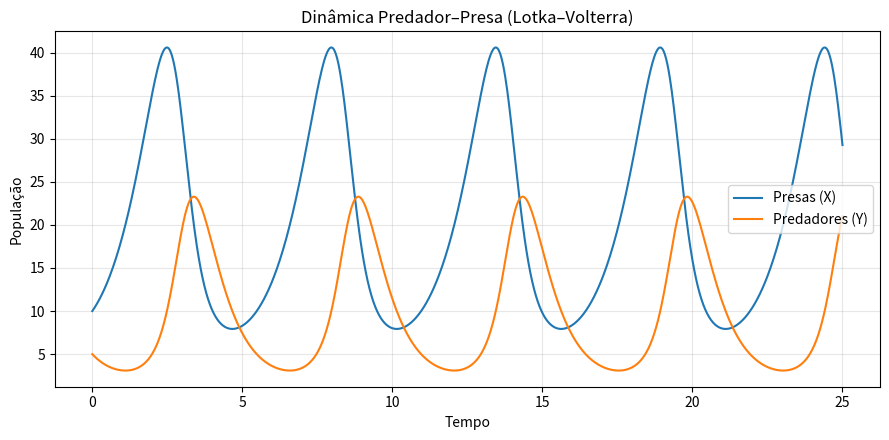
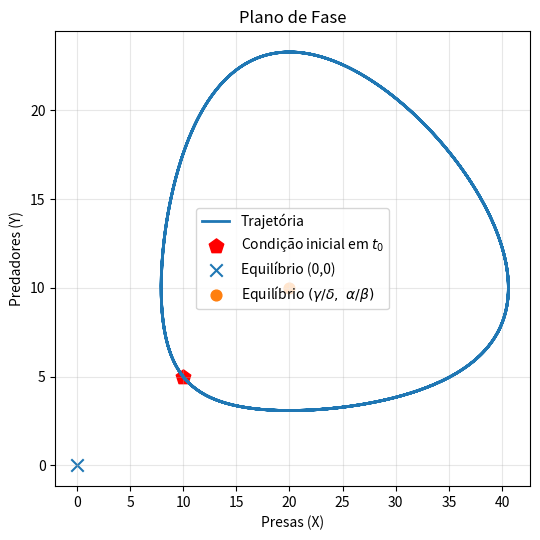
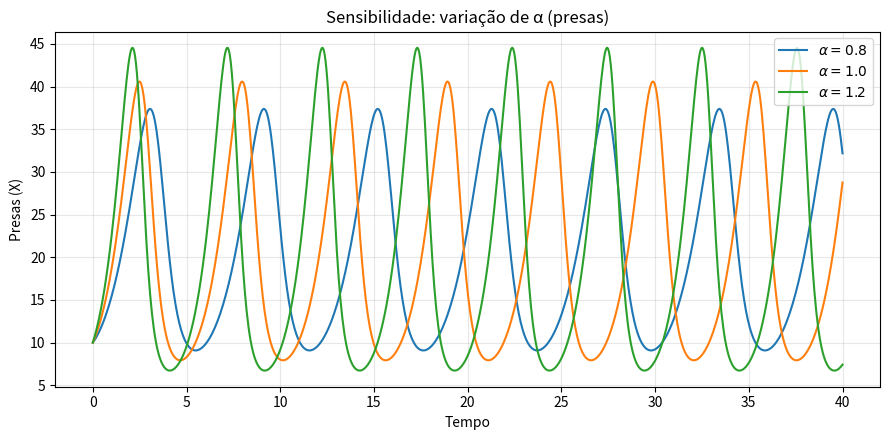
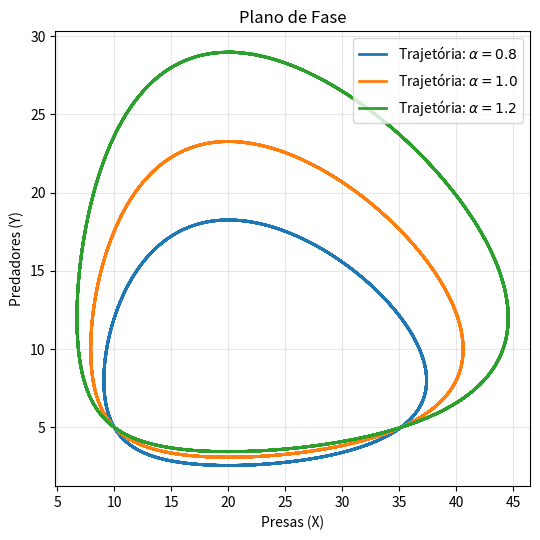
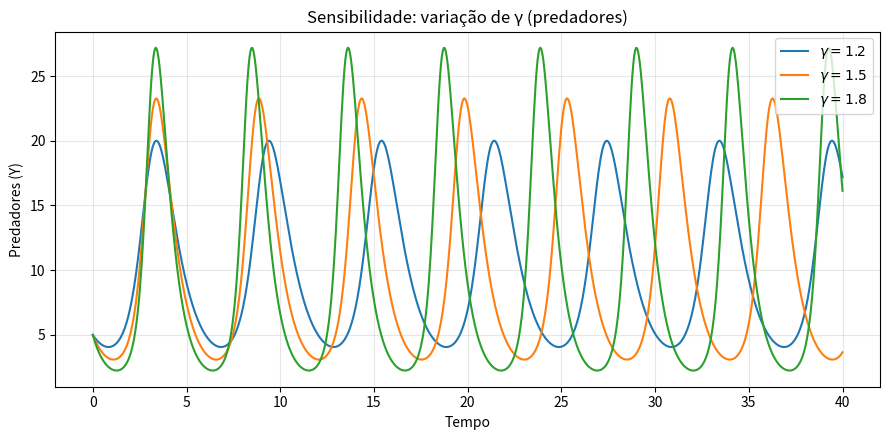
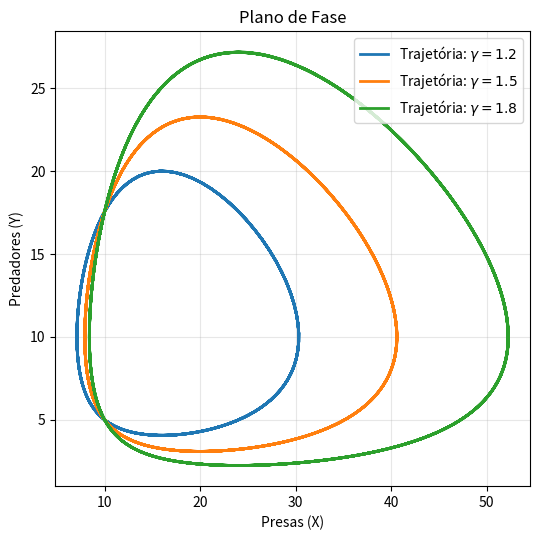
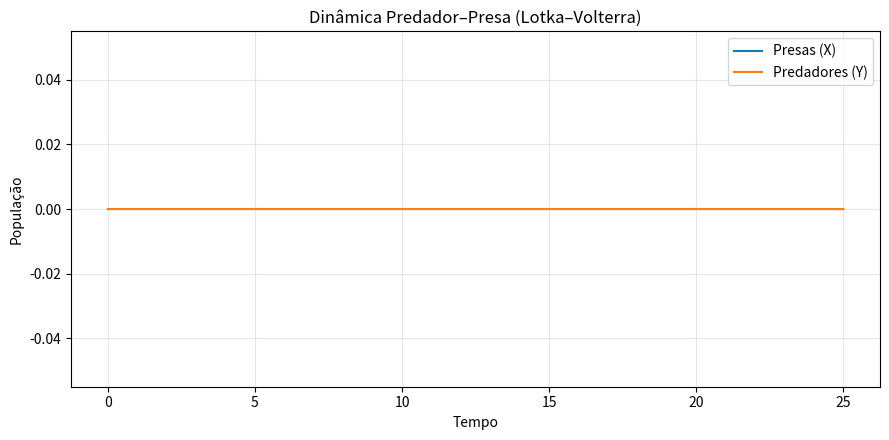
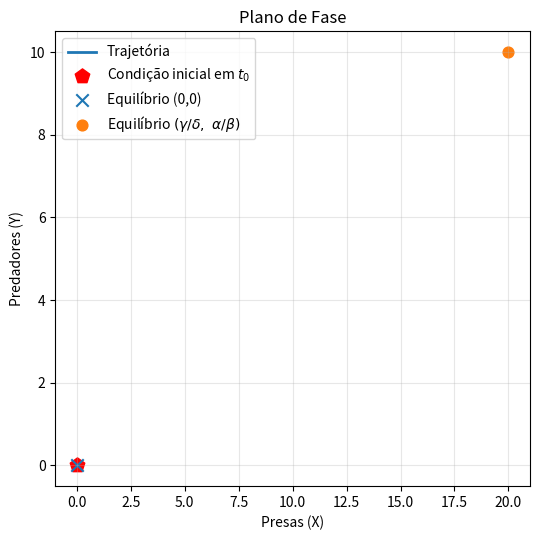
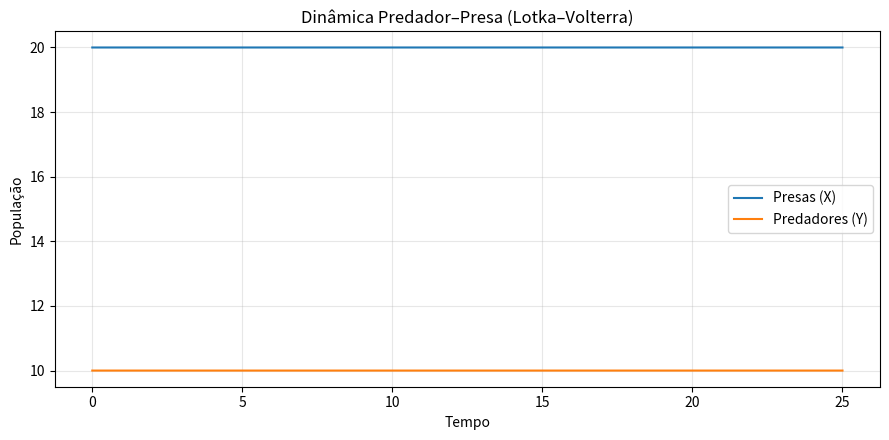
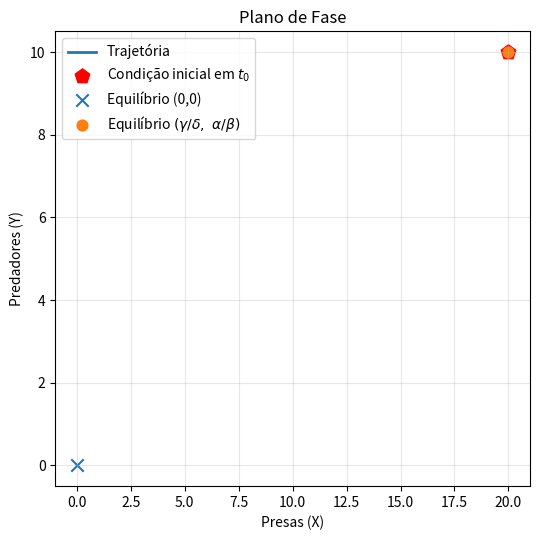

The matplotlib source for these figures, in order:
# -*- coding: utf-8 -*-
"""
Model: Lotka-Volterra (Predator-Prey)
Generated from: Voltera.ipynb
[redacted]
[email redacted]
Exported at: 2025-10-31T12:40:21

Note:
- IPython magics ('%...') and shell lines ('!...') were commented out for .py validity.
- Each cell is separated by a banner indicating its original index and nearest preceding markdown heading.
"""


#==============================================================================
#  Cell 3 | Section: Implementação em Python
#==============================================================================
from dataclasses import dataclass
import numpy as np
from scipy.integrate import solve_ivp
from scipy.integrate import solve_ivp
import matplotlib.pyplot as plt


@dataclass
class LVParams:
    """Parâmetros do modelo de Lotka–Volterra."""
    alpha: float = 1.0   # taxa de crescimento das presas (sem predadores) [%]
    beta:  float = 0.1   # taxa de predação (acoplamento X–Y) [%]
    gamma: float = 1.5   # taxa de mortalidade natural dos predadores (sem presas) [%]
    delta: float = 0.075 # eficiência de conversão de presas em predadores ou taxa de reprodução dos predadores [%]

# Função diferencial
def lv_ode(t: float, z: np.ndarray, p: LVParams) -> list:
    """
    Campo vetorial do sistema de Lotka–Volterra.
    z = [X, Y], sendo X presas e Y predadores.
    """
    x, y = z
    dxdt = p.alpha * x - p.beta * x * y
    dydt = p.delta * x * y - p.gamma * y
    return [dxdt, dydt]

def simulate_lv(params: LVParams,
                z0=(10.0, 5.0),
                t_span=(0.0, 50.0),
                n_points=1000,
                rtol=1e-8, atol=1e-10):
    """
    Integra numericamente o sistema e retorna tempos e trajetórias (X(t), Y(t)).
    """
    t_eval = np.linspace(t_span[0], t_span[1], n_points)
    sol = solve_ivp(lambda t, z: lv_ode(t, z, params),
                    t_span=t_span, y0=np.array(z0, dtype=float),
                    t_eval=t_eval, rtol=rtol, atol=atol, vectorized=False)
    if not sol.success:
        raise RuntimeError(f"Falha na integração: {sol.message}")
    return sol.t, sol.y[0], sol.y[1]

def equilibrium_points(params: LVParams):
    """
    Retorna os dois pontos de equilíbrio:
    E0 = (0, 0)
    E1 = (gamma/delta, alpha/beta)
    """
    e0 = (0.0, 0.0)
    e1 = (params.gamma / params.delta, params.alpha / params.beta)
    return e0, e1

def plot_time_series(t, X, Y, params: LVParams, z0,filename='lv_time_series.png'):
    plt.figure(figsize=(9, 4.5))
    plt.plot(t, X, label='Presas (X)')
    plt.plot(t, Y, label='Predadores (Y)')
    plt.xlabel('Tempo')
    plt.ylabel('População')
    plt.title('Dinâmica Predador–Presa (Lotka–Volterra)')
    plt.legend(loc='best')
    plt.grid(True, alpha=0.3)
    plt.tight_layout()
    plt.savefig(filename, dpi=160)
    plt.show()

def plot_phase_plane(X, Y, params: LVParams, z0,filename='lv_phase_plane.png'):
    e0, e1 = equilibrium_points(params)

    plt.figure(figsize=(5.5, 5.5))
    plt.plot(X, Y, linewidth=2.0, label='Trajetória')
    plt.scatter([z0[0]], [z0[1]], marker='p', s=120,  color='red', label='Condição inicial em $t_0$')
    plt.scatter([e0[0]], [e0[1]], marker='x', s=80, label='Equilíbrio (0,0)')
    plt.scatter([e1[0]], [e1[1]], marker='o', s=60, label=r'Equilíbrio $(\gamma/\delta,\ \alpha/\beta)$')
    plt.xlabel('Presas (X)')
    plt.ylabel('Predadores (Y)')
    plt.title('Plano de Fase')
    plt.grid(True, alpha=0.3)
    plt.legend(loc='best')
    plt.tight_layout()
    plt.savefig(filename, dpi=160)
    plt.show()

#==============================================================================
#  Cell 5 | Section: Gráficos: séries temporais e plano de fase
#==============================================================================
params = LVParams(alpha=1.0, beta=0.1, gamma=1.5, delta=0.075)
z0 = (10.0, 5.0)
t, X, Y = simulate_lv(params, z0=z0, t_span=(0, 25), n_points=1200)
plot_time_series(t, X, Y, params, z0,filename='lv_time_series_1.png')
plot_phase_plane(X, Y, params, z0,filename='lv_phase_plane_1.png')

#==============================================================================
#  Cell 7 | Section: Análise da sensibilidade a variação de parâmetros (variação de $\alpha$ e $\gamma$)
#==============================================================================
def sweep_params(base: LVParams, alphas = [0.8, 1.0, 1.2], gammas = [1.2, 1.5, 1.8], z0=(10.0, 5.0), t_span=(0, 40), n_points=800):
    # Variação de alpha (presas)
    plt.figure(figsize=(9, 4.5))
    for a in alphas:
        p = LVParams(alpha=a, beta=base.beta, gamma=base.gamma, delta=base.delta)
        t, X, Y = simulate_lv(p, z0=z0, t_span=t_span, n_points=n_points)
        plt.plot(t, X, label=fr'$\alpha={a:.1f}$')
    plt.xlabel('Tempo'); plt.ylabel('Presas (X)')
    plt.title('Sensibilidade: variação de α (presas)')
    plt.grid(True, alpha=0.3); plt.legend()
    plt.tight_layout(); plt.savefig('lv_sens_alpha.png', dpi=160); plt.show()
    
    # Plano de fase
    plt.figure(figsize=(5.5, 5.5))
    for a in alphas:
        p = LVParams(alpha=a, beta=base.beta, gamma=base.gamma, delta=base.delta)
        t, X, Y = simulate_lv(p, z0=z0, t_span=t_span, n_points=n_points)
        plt.plot(X, Y, linewidth=2.0, label=fr'Trajetória: $\alpha={a:.1f}$')
    plt.xlabel('Presas (X)')
    plt.ylabel('Predadores (Y)')
    plt.title('Plano de Fase')
    plt.grid(True, alpha=0.3)
    plt.legend(loc='upper right')
    plt.tight_layout()
    plt.savefig('lv_phase_plane_var_alpha.png', dpi=160)
    plt.show()

    # Variação de gamma (predadores)
    plt.figure(figsize=(9, 4.5))
    for g in gammas:
        p = LVParams(alpha=base.alpha, beta=base.beta, gamma=g, delta=base.delta)
        t, X, Y = simulate_lv(p, z0=z0, t_span=t_span, n_points=n_points)
        plt.plot(t, Y, label=fr'$\gamma={g:.1f}$')
    plt.xlabel('Tempo'); plt.ylabel('Predadores (Y)')
    plt.title('Sensibilidade: variação de γ (predadores)')
    plt.grid(True, alpha=0.3); plt.legend()
    plt.tight_layout(); plt.savefig('lv_sens_gamma.png', dpi=160); plt.show()
    
    # Plano de fase
    plt.figure(figsize=(5.5, 5.5))
    for g in gammas:
        p = LVParams(alpha=base.alpha, beta=base.beta, gamma=g, delta=base.delta)
        t, X, Y = simulate_lv(p, z0=z0, t_span=t_span, n_points=n_points)
        plt.plot(X, Y, linewidth=2.0, label=fr'Trajetória: $\gamma={g:.1f}$')
    plt.xlabel('Presas (X)')
    plt.ylabel('Predadores (Y)')
    plt.title('Plano de Fase')
    plt.grid(True, alpha=0.3)
    plt.legend(loc='upper right')
    plt.tight_layout()
    plt.savefig('lv_phase_plane_var_gamma.png', dpi=160)
    plt.show()
        

base = LVParams(alpha=1.0, beta=0.1, gamma=1.5, delta=0.075)
alphas = [0.8, 1.0, 1.2]
gammas = [1.2, 1.5, 1.8]
sweep_params(base,alphas,gammas)

#==============================================================================
#  Cell 9 | Section: Validação rápida dos equilíbrios
#==============================================================================
params = LVParams()
e0, e1 = equilibrium_points(params)
params = LVParams(alpha=1.0, beta=0.1, gamma=1.5, delta=0.075)

# Derivadas em cada equilíbrio (devem ser ~0):
for name, pt in [('E0', e0), ('E1', e1)]:
    dx, dy = lv_ode(0.0, np.array(pt, dtype=float), params)
    print(f"{name} = {pt} -> (dX/dt, dY/dt) = ({dx:.6f}, {dy:.6f})")
    
    t, X, Y = simulate_lv(params, z0=pt, t_span=(0, 25), n_points=1200)
    
    filename = f'lv_time_series_eq_{pt[0]:.0f}_{pt[1]:.0f}.png'
    plot_time_series(t, X, Y, params, pt,filename=filename)
    filename = f'lv_phase_plane_eq_{pt[0]:.0f}_{pt[1]:.0f}.png'
    plot_phase_plane(X, Y, params, pt,filename=filename)   

